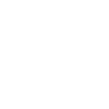
t = 0.00 s
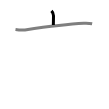
t = 1.50 s
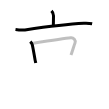
t = 3.25 s
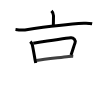
t = 4.75 s
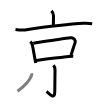
t = 6.50 s
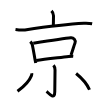
t = 8.00 s

The animated SVG that drew these frames (rendered in a browser with its animation timeline set to each time). Animation: 8 SMIL elements (animate=8); one cycle of 8.00 s.

<svg width="109px" height="109px" viewBox="0 0 px 109px" xmlns="http://www.w3.org/2000/svg" xmlns:xlink="http://www.w3.org/1999/xlink" xml:space="preserve" version="1.1"  baseProfile="full">
<path d="M51.44,10.92c1.26,1.26,2.06,2.71,2.06,4.81c0,2.95-0.14,7.52-0.14,9.32" style="fill:none;stroke:black;stroke-width:3;opacity:0">
  <animate attributeType="CSS" attributeName="opacity" from="0" to="1" begin="0s" dur="1s" repeatCount="0" fill="freeze" />
</path>
<path d="M15.5,29.55c3.14,0.45,6.19,0.83,9.45,0.35c21.67-3.15,42.67-5.78,58.93-6.57c3.66-0.18,5.53-0.04,8.26,0.5" style="fill:none;stroke:black;stroke-width:3;opacity:0">
  <animate attributeType="CSS" attributeName="opacity" from="0" to="1" begin="1s" dur="1s" repeatCount="0" fill="freeze" />
</path>
<path d="M30.3,41.57c1.06,1.06,1.73,2.17,1.87,2.7c0.84,3.2,1.83,9.56,2.92,15.71c0.21,1.18,0.43,1.85,0.66,3.01" style="fill:none;stroke:black;stroke-width:3;opacity:0">
  <animate attributeType="CSS" attributeName="opacity" from="0" to="1" begin="2s" dur="1s" repeatCount="0" fill="freeze" />
</path>
<path d="M33.27,43.15c12.23-1.9,31.7-4.88,37.48-5.4C73.54,37.5,76.12,40.08,75,43c-0.95,2.47-2.79,8.86-4.03,12.08" style="fill:none;stroke:black;stroke-width:3;opacity:0">
  <animate attributeType="CSS" attributeName="opacity" from="0" to="1" begin="3s" dur="1s" repeatCount="0" fill="freeze" />
</path>
<path d="M36.21,60.53c8.92-1.28,21.37-2.65,32.54-4.03c1.37-0.17,3.25-0.38,4.5-0.25" style="fill:none;stroke:black;stroke-width:3;opacity:0">
  <animate attributeType="CSS" attributeName="opacity" from="0" to="1" begin="4s" dur="1s" repeatCount="0" fill="freeze" />
</path>
<path d="M53.52,65.33c0.98,1.17,1.51,2.79,1.51,4.77c0,4.9-0.26,17.4-0.26,21.62c0,9.03-6.71,1-8.21-0.25" style="fill:none;stroke:black;stroke-width:3;opacity:0">
  <animate attributeType="CSS" attributeName="opacity" from="0" to="1" begin="5s" dur="1s" repeatCount="0" fill="freeze" />
</path>
<path d="M31.75,73.25c0.12,0.91-0.01,1.79-0.39,2.62c-1.54,3.89-6.74,10.21-13.86,15.38" style="fill:none;stroke:black;stroke-width:3;opacity:0">
  <animate attributeType="CSS" attributeName="opacity" from="0" to="1" begin="6s" dur="1s" repeatCount="0" fill="freeze" />
</path>
<path d="M76.12,73.5c5.14,4.19,11.06,10.83,13.38,16.25" style="fill:none;stroke:black;stroke-width:3;opacity:0">
  <animate attributeType="CSS" attributeName="opacity" from="0" to="1" begin="7s" dur="1s" repeatCount="0" fill="freeze" />
</path>
</svg>
